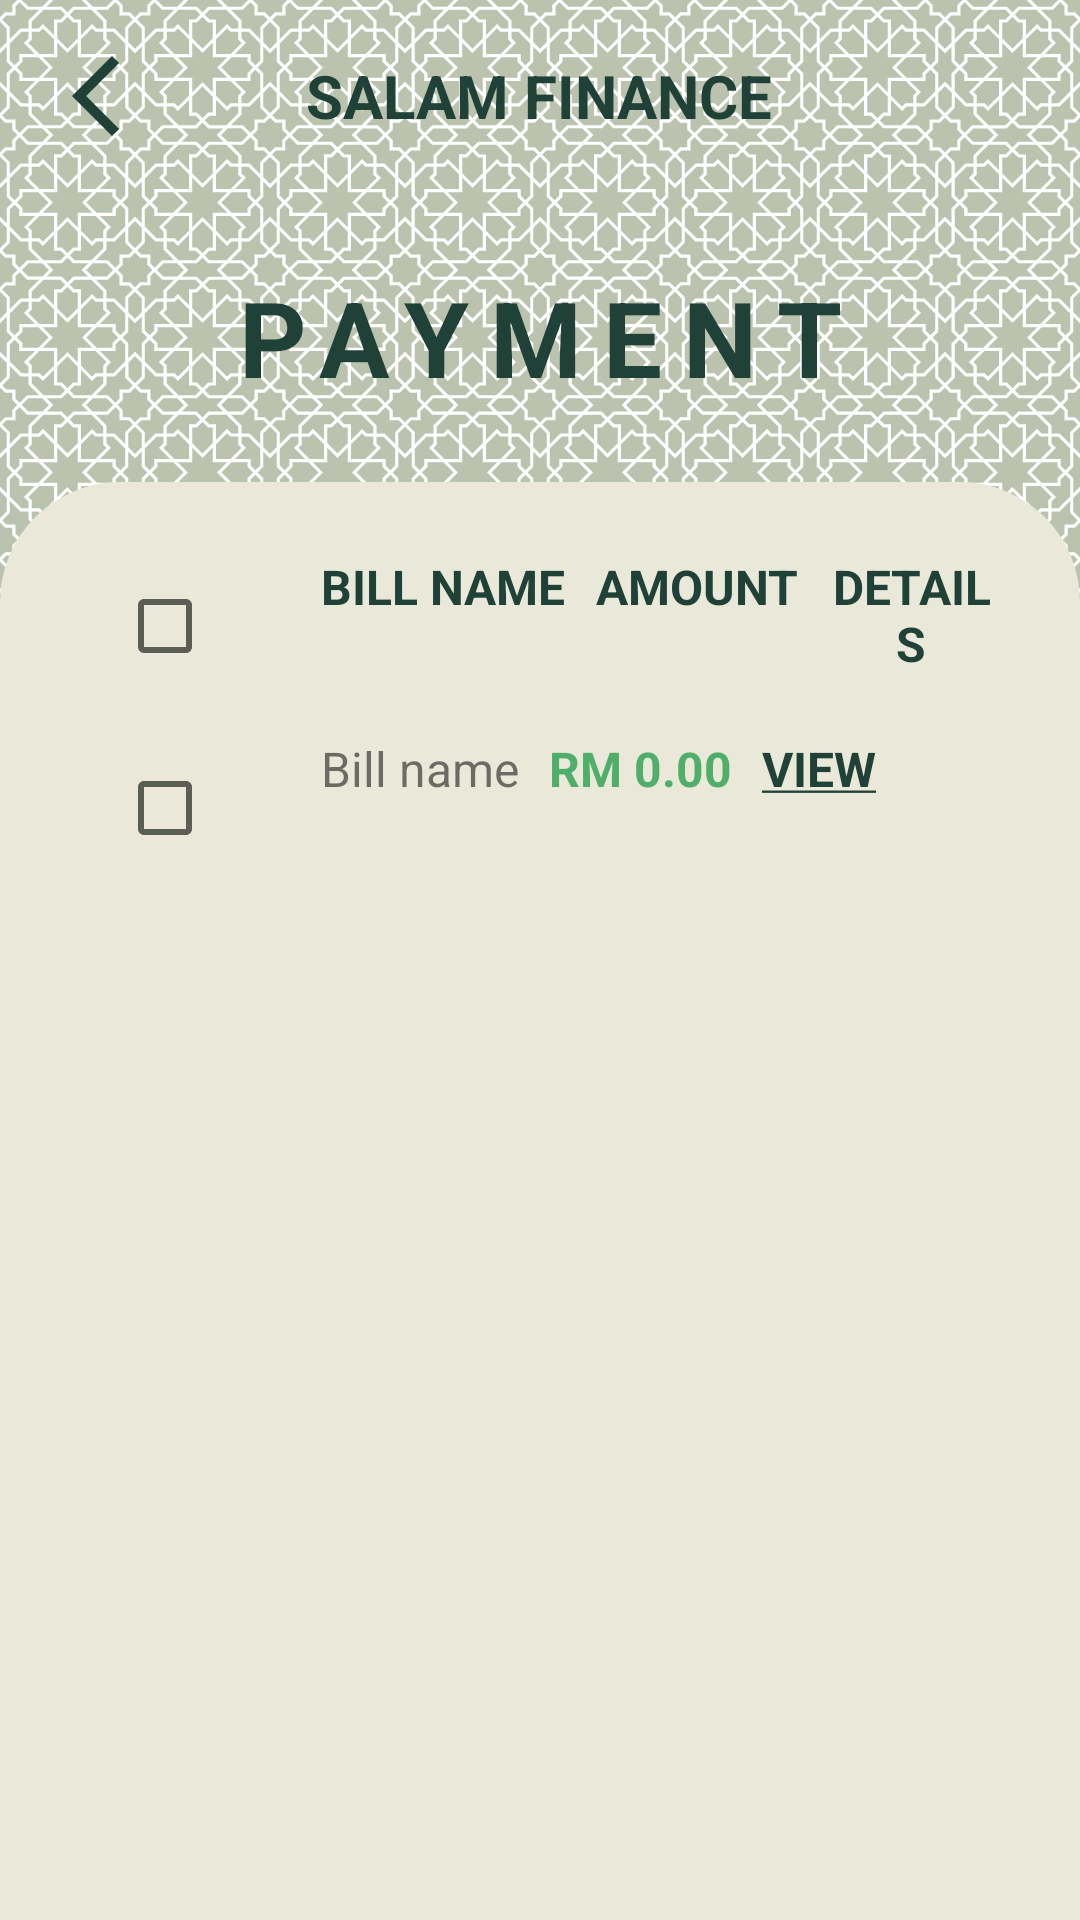

Write the Android layout XML for this screen, with the resource values it uses.
<!-- AndroidManifest.xml: application theme Theme.AppCompat.Light.NoActionBar -->
<!-- res/layout/viewpayment2.xml -->
<?xml version="1.0" encoding="utf-8"?>
<LinearLayout
    xmlns:android="http://schemas.android.com/apk/res/android"
    xmlns:app="http://schemas.android.com/apk/res-auto"
    xmlns:tools="http://schemas.android.com/tools"
    android:layout_width="match_parent"
    android:layout_height="match_parent"
    android:background="@drawable/background2"
    android:gravity="center"
    android:orientation="vertical"
    >

    <include layout="@layout/toolbar_general"/>

    <TextView
        android:layout_width="match_parent"
        android:layout_height="wrap_content"
        android:text="@string/payment_head"
        android:layout_marginTop="25dp"
        android:layout_marginBottom="25dp"
        android:textSize="35sp"
        android:textColor="@color/tepapagreen"
        android:textStyle="bold"
        android:gravity="center"
        android:letterSpacing="0.2"/>



        <LinearLayout
            android:id="@+id/linearLayout"
            android:layout_width="match_parent"
            android:layout_height="match_parent"
            android:background="@drawable/paddingtopcorner_bg"
            android:gravity="center_horizontal"
            android:orientation="vertical"
            android:padding="24dp">


            
            

                <LinearLayout
                    android:layout_width="match_parent"
                    android:layout_height="wrap_content"
                    android:orientation="horizontal">

                    <CheckBox
                        android:id="@+id/headercheck"
                        android:layout_width="48dp"
                        android:layout_height="48dp"
                        android:gravity="center"
                        android:layout_marginStart="15dp"
                        android:layout_marginEnd="15dp"/>

                    <TextView
                        android:id="@+id/headerbill"
                        android:layout_width="wrap_content"
                        android:layout_height="wrap_content"
                        android:layout_marginTop="20dp"
                        android:layout_marginStart="5dp"
                        android:layout_marginEnd="5dp"
                        android:layout_gravity="center_horizontal"
                        android:text="@string/bill_head"
                        android:textSize="16sp"
                        android:textColor="@color/tepapagreen"
                        android:textStyle="bold"
                        android:gravity="center_horizontal"
                        />

                    <TextView
                        android:id="@+id/headerdate"
                        android:layout_width="wrap_content"
                        android:layout_height="wrap_content"
                        android:layout_marginTop="20dp"
                        android:layout_gravity="center_horizontal"
                        android:layout_marginStart="5dp"
                        android:layout_marginEnd="5dp"
                        android:text="@string/amount_head"
                        android:textSize="16sp"
                        android:textColor="@color/tepapagreen"
                        android:textStyle="bold"
                        android:gravity="center_horizontal"
                        />

                    <TextView
                        android:id="@+id/headeramount"
                        android:layout_width="wrap_content"
                        android:layout_height="wrap_content"
                        android:layout_marginTop="20dp"
                        android:layout_gravity="center_horizontal"
                        android:layout_marginStart="5dp"
                        android:layout_marginEnd="5dp"
                        android:text="@string/detail_head"
                        android:textSize="16sp"
                        android:textColor="@color/tepapagreen"
                        android:textStyle="bold"
                        android:gravity="center_horizontal"
                        />

                </LinearLayout>

                <LinearLayout
                    android:layout_width="match_parent"
                    android:layout_height="wrap_content"
                    android:orientation="horizontal">

                    <CheckBox
                        android:layout_width="48dp"
                        android:layout_height="48dp"
                        android:gravity="center"
                        android:layout_marginStart="15dp"
                        android:layout_marginEnd="15dp"/>

                    <TextView
                        android:layout_width="wrap_content"
                        android:layout_height="wrap_content"
                        android:layout_marginTop="20dp"
                        android:layout_marginStart="5dp"
                        android:layout_marginEnd="5dp"
                        android:layout_gravity="center_horizontal"
                        android:text="@string/billname"
                        android:textSize="16sp"
                        android:gravity="center_horizontal"
                        />

                    <TextView
                        android:layout_width="wrap_content"
                        android:layout_height="wrap_content"
                        android:layout_marginTop="20dp"
                        android:layout_gravity="center_horizontal"
                        android:layout_marginStart="5dp"
                        android:layout_marginEnd="5dp"
                        android:text="@string/amount"
                        android:textColor="#4FAF6A"
                        android:gravity="center_horizontal"
                        android:textStyle="bold"
                        android:textSize="16sp"
                        />

                    <TextView
                        android:layout_width="wrap_content"
                        android:layout_height="wrap_content"
                        android:layout_gravity="center_horizontal"
                        android:layout_marginStart="5dp"
                        android:layout_marginTop="5dp"
                        android:layout_marginEnd="15dp"
                        android:gravity="center_horizontal"
                        android:text="@string/view"
                        android:textStyle="bold"
                        android:textSize="16sp"
                        android:textColor="@color/tepapagreen"

                         />

                </LinearLayout>




            </LinearLayout>

        </LinearLayout>
<!-- res/layout/toolbar_general.xml (included above) -->
<?xml version="1.0" encoding="utf-8"?>
<RelativeLayout xmlns:android="http://schemas.android.com/apk/res/android"
    android:layout_width="match_parent"
    android:layout_height="wrap_content"
    >

    <RelativeLayout
        android:id="@+id/toolbar_general"
        android:layout_width="match_parent"
        android:layout_height="wrap_content"
        android:padding="16dp">

        <ImageView
            android:id="@+id/back_icon"
            android:layout_width="wrap_content"
            android:layout_height="wrap_content"
            android:layout_centerVertical="true"
            android:src="@drawable/baseline_arrow_back_ios_new_24" />

        <TextView
            android:id="@+id/salam_toolbar"
            android:layout_width="wrap_content"
            android:layout_height="wrap_content"
            android:layout_centerInParent="true"
            android:textColor="@color/tepapagreen"
            android:textSize="20sp"
            android:textStyle="bold"
            android:text="@string/salamfinance" />



    </RelativeLayout>
</RelativeLayout>
<!-- resources referenced by this layout -->
<resources>
  <color name="tepapagreen">#1F4137</color>
  <!-- drawable background2: png bitmap (drawable, 153659 bytes) -->
  <!-- drawable baseline_arrow_back_ios_new_24 (drawable) -->
  <vector android:height="32dp" android:tint="#1F4137"
      android:viewportHeight="24" android:viewportWidth="24"
      android:width="32dp" xmlns:android="http://schemas.android.com/apk/res/android">
      <path android:fillColor="@android:color/white" android:pathData="M17.77,3.77l-1.77,-1.77l-10,10l10,10l1.77,-1.77l-8.23,-8.23z"/>
  </vector>
  <!-- drawable paddingtopcorner_bg (drawable) -->
  <?xml version="1.0" encoding="utf-8"?>
  <selector xmlns:android="http://schemas.android.com/apk/res/android">
  
      <item>
          <shape android:shape="rectangle">
              <corners android:topLeftRadius="40dp" android:topRightRadius="40dp"
                  android:bottomLeftRadius="0dp" android:bottomRightRadius="0dp"/>
              <solid android:color="@color/satin"/>
          </shape>
      </item>
  </selector>
  <string name="amount">RM 0.00</string>
  <string name="amount_head">AMOUNT</string>
  <string name="bill_head">BILL NAME</string>
  <string name="billname">Bill name</string>
  <string name="detail_head">DETAILS</string>
  <string name="payment_head">PAYMENT</string>
  <string name="salamfinance">SALAM FINANCE</string>
  <string name="view"><u>VIEW</u></string>
  <color name="satin">#E9E8D9</color>
</resources>
